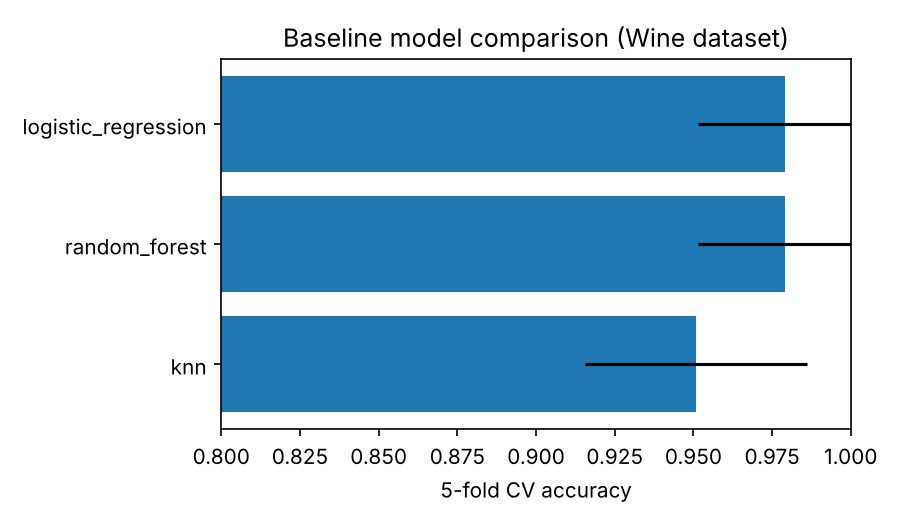

Source data for this figure (header and first rows):
model, cv_mean, cv_std
logistic_regression, 0.9791, 0.02771
random_forest, 0.9791, 0.02771
knn, 0.9507, 0.03527
